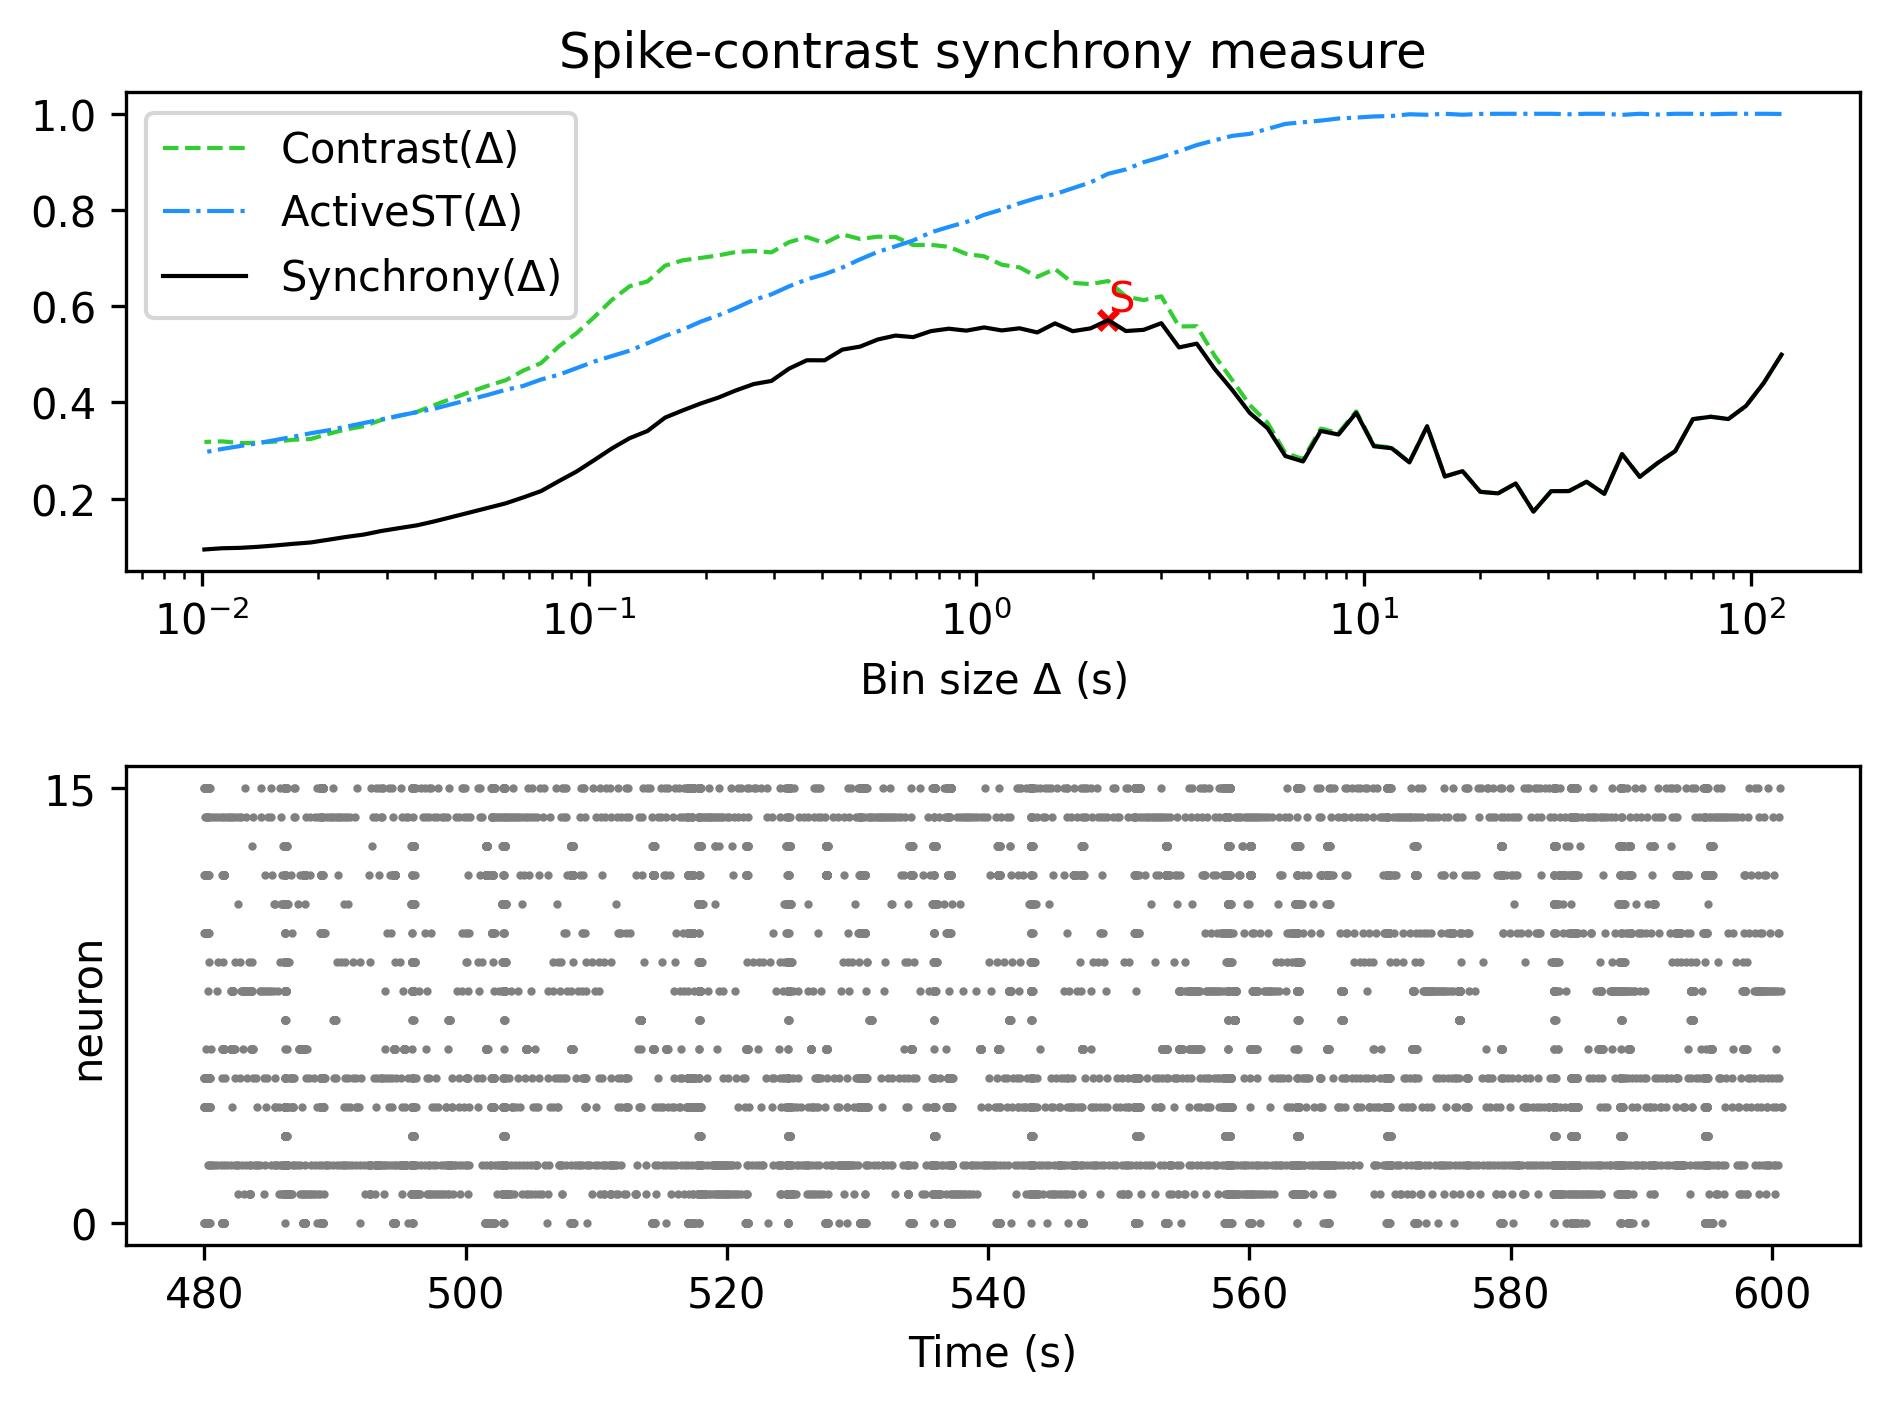

The data file committed next to this chart (first rows):
, Spike-contrast (120.0 s), Spike-contrast (108.0 s), Spike-contrast (97.2 s), Spike-contrast (87.48 s), Spike-contrast (78.732 s), Spike-contrast (70.859 s), Spike-contrast (63.773 s), Spike-contrast (57.396 s), Spike-contrast (51.656 s), Spike-contrast (46.49 s), Spike-contrast (41.841 s), Spike-contrast (37.657 s), Spike-contrast (33.892 s), Spike-contrast (30.502 s), Spike-contrast (27.452 s), Spike-contrast (24.707 s), Spike-contrast (22.236 s), Spike-contrast (20.013 s), Spike-contrast (18.011 s), Spike-contrast (16.21 s), Spike-contrast (14.589 s), Spike-contrast (13.13 s), Spike-contrast (11.817 s)
0, 0.4991, 0.4405, 0.3928, 0.3653, 0.37, 0.3651, 0.2986, 0.2736, 0.2451, 0.2923, 0.2098, 0.2349, 0.2155, 0.2153, 0.1728, 0.2314, 0.2107, 0.214, 0.257, 0.2459, 0.3501, 0.2751, 0.3046
